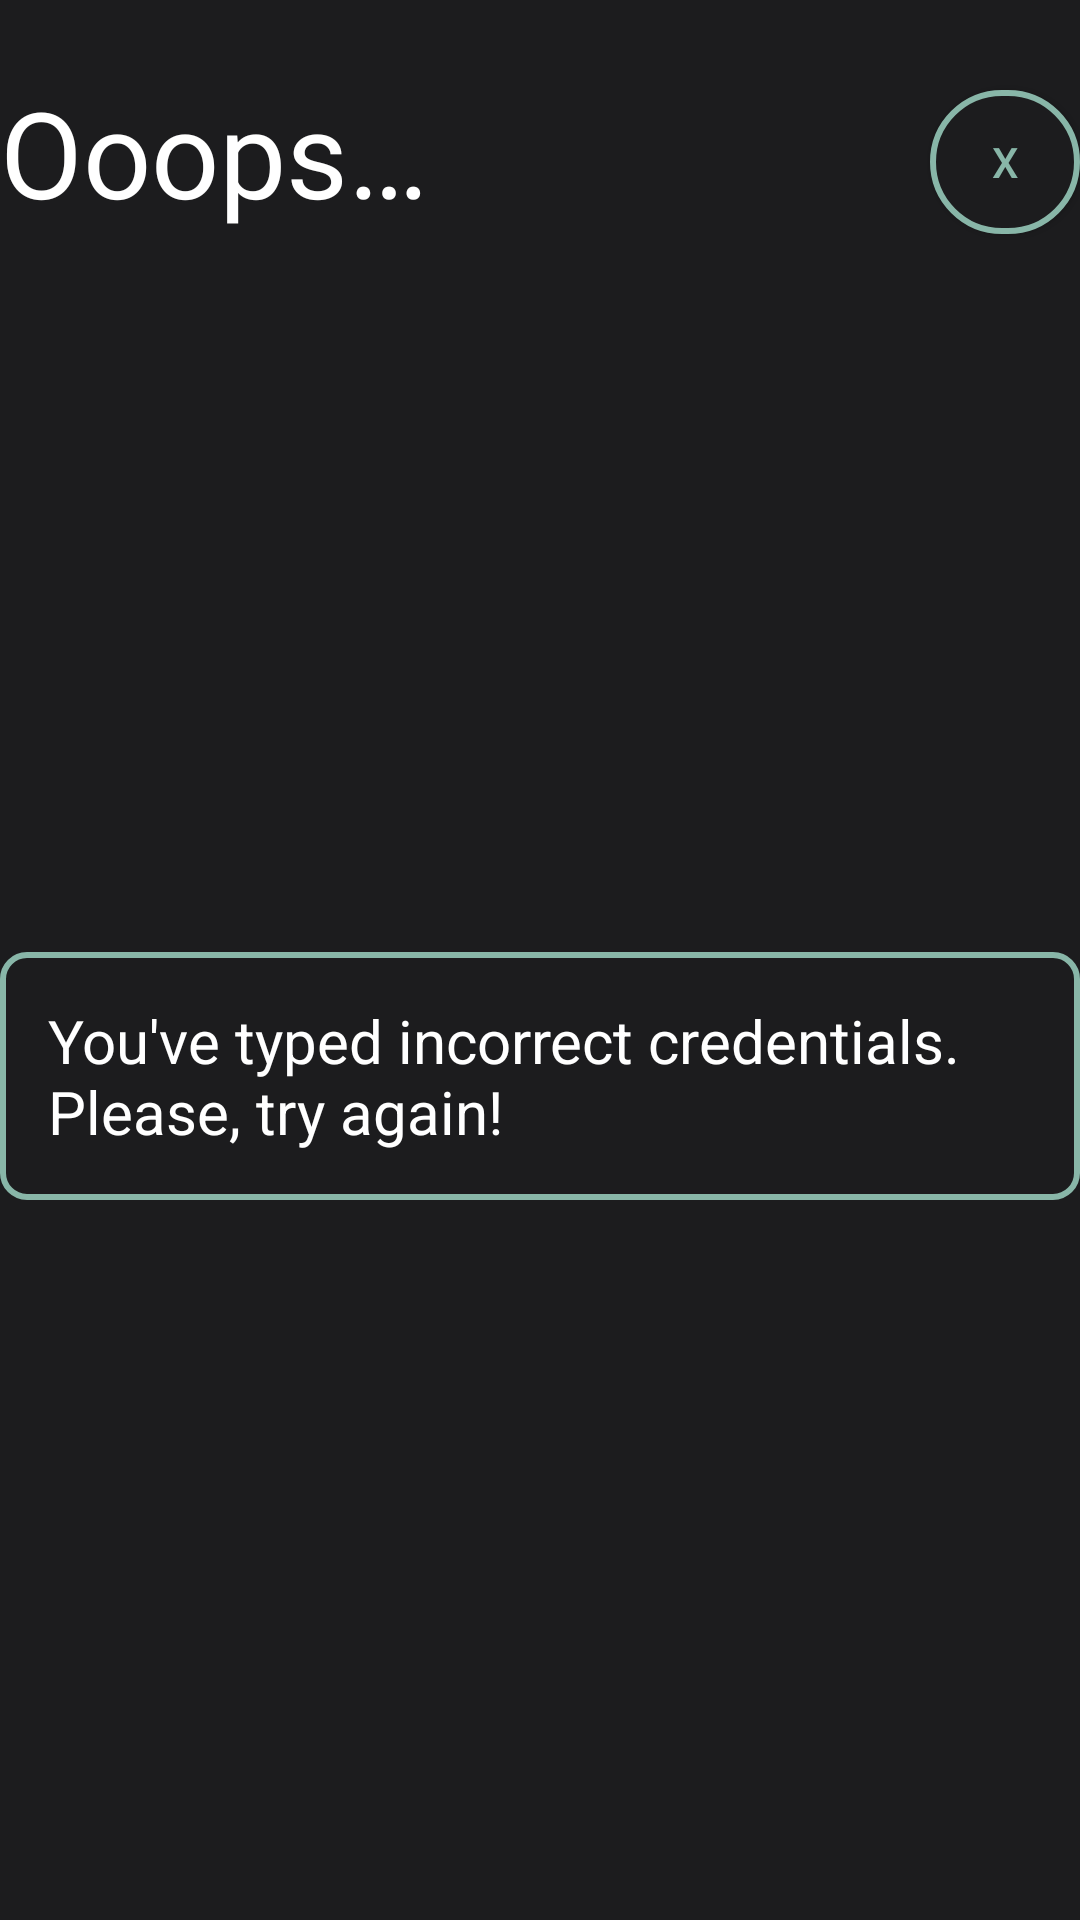

Produce the Android XML layout that renders to this screen, including the resource entries it uses.
<!-- AndroidManifest.xml: application theme Theme.JoGa -->
<!-- res/layout/fragment_login_error.xml -->
<?xml version="1.0" encoding="utf-8"?>
<androidx.constraintlayout.widget.ConstraintLayout xmlns:android="http://schemas.android.com/apk/res/android"
    xmlns:app="http://schemas.android.com/apk/res-auto"
    xmlns:tools="http://schemas.android.com/tools"
    android:layout_width="match_parent"
    android:layout_height="match_parent"
    tools:context=".ui.loginError.LoginErrorFragment">

    <TextView
        android:id="@+id/oops_text_view"
        android:layout_width="wrap_content"
        android:layout_height="wrap_content"
        android:layout_marginTop="@dimen/margin_big"
        android:text="@string/oops"
        android:textSize="@dimen/welcome_text"
        app:layout_constraintStart_toStartOf="parent"
        app:layout_constraintTop_toTopOf="parent" />

    <com.google.android.material.button.MaterialButton
        android:id="@+id/back_to_login_button"
        android:layout_width="50dp"
        android:layout_height="60dp"
        android:drawablePadding="@dimen/drawable_padding"
        android:text="@string/X"
        android:textColor="@color/joga_green"
        android:textSize="@dimen/header_text"
        app:cornerRadius="25dp"
        app:iconGravity="textStart"
        app:layout_constraintEnd_toEndOf="parent"
        app:layout_constraintTop_toTopOf="@+id/oops_text_view"
        app:strokeColor="@color/joga_green"
        app:strokeWidth="2dp" />

    <TextView
        android:id="@+id/incorrect_credentials_text_view"
        android:layout_width="0dp"
        android:layout_height="wrap_content"
        android:background="@drawable/edit_text_style"
        android:padding="@dimen/default_app_padding"
        android:text="@string/incorrect_credentials"
        android:textSize="@dimen/screen_title_text"
        app:layout_constraintBottom_toBottomOf="parent"
        app:layout_constraintEnd_toEndOf="parent"
        app:layout_constraintStart_toStartOf="parent"
        app:layout_constraintTop_toBottomOf="@+id/oops_text_view" />
</androidx.constraintlayout.widget.ConstraintLayout>
<!-- resources referenced by this layout -->
<resources>
  <color name="joga_green">#88B6A8</color>
  <dimen name="default_app_padding">16dp</dimen>
  <dimen name="drawable_padding">8dp</dimen>
  <dimen name="header_text">14sp</dimen>
  <dimen name="margin_big">24dp</dimen>
  <dimen name="screen_title_text">20sp</dimen>
  <dimen name="welcome_text">40sp</dimen>
  <!-- drawable edit_text_style (drawable) -->
  <?xml version="1.0" encoding="utf-8"?>
  <shape
      xmlns:android="http://schemas.android.com/apk/res/android"
      android:shape="rectangle">
      <stroke
          android:width="2dp"
          android:color="@color/joga_green" />
      <corners android:radius="@dimen/card_radius"/>
  </shape>
  <string name="X" translatable="false">X</string>
  <string name="incorrect_credentials">"You've typed incorrect credentials. \nPlease, try again!"</string>
  <string name="oops">Ooops…</string>
  <style name="Theme.JoGa" parent="Theme.MaterialComponents.NoActionBar">
          
          <item name="colorPrimary">@color/background</item>
          <item name="colorPrimaryVariant">@color/purple_700</item>
          <item name="colorOnPrimary">@color/white</item>
          
          <item name="colorSecondary">@color/white</item>
          <item name="colorSecondaryVariant">@color/teal_700</item>
          <item name="colorOnSecondary">@color/black</item>
          
          <item name="android:statusBarColor" tools:targetApi="l">@color/background</item>
          
          <item name="android:navigationBarColor" tools:targetApi="l">@color/background</item>
          
          <item name="android:colorBackground">@color/background</item>
          <item name="android:textColor">@color/white</item>
      </style>
  <dimen name="card_radius">8dp</dimen>
  <color name="background">#1C1C1E</color>
  <color name="purple_700">#FF3700B3</color>
  <color name="white">#FFFFFFFF</color>
  <color name="teal_700">#FF018786</color>
  <color name="black">#FF000000</color>
</resources>
